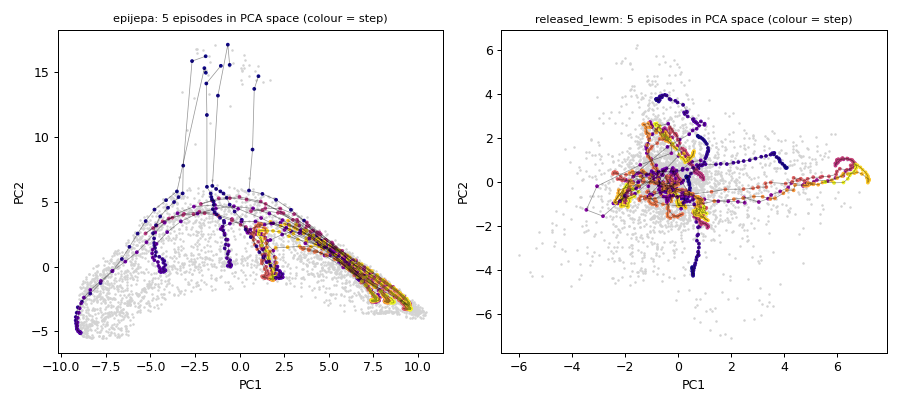

The data file committed next to this chart (first rows):
block_x, block_y, block_z, block_yaw, effector_x, effector_y, effector_z, gripper_opening, episode, step, epijepa_pca1, epijepa_pca2, epijepa_pca3, released_lewm_pca1, released_lewm_pca2, released_lewm_pca3
0.4885, -0.1041, 0.02, 0.4308, 0.425, -5.927090471467913e-07, 0.275, 0.0, 348, 0, 1.054, 14.67, -12.2, 0.7417, 2.102, -0.2691
0.4885, -0.1041, 0.01995, 0.4308, 0.4263, 0.003944, 0.2748, 0.001428, 348, 1, 0.818, 13.69, -10.35, 0.7606, 2.079, -0.2641
0.4885, -0.1041, 0.01996, 0.4308, 0.4349, -0.002816, 0.2687, 0.002281, 348, 2, 0.7215, 9.018, -5.043, 0.7973, 2.036, -0.2796
0.4885, -0.1041, 0.01996, 0.4308, 0.4426, -0.01296, 0.2598, 0.002822, 348, 3, 0.5232, 5.858, -2.004, 0.8492, 2.033, -0.3191
0.4885, -0.1041, 0.01996, 0.4308, 0.4485, -0.02769, 0.2459, 0.05215, 348, 4, 1.274, 5.6, -1.869, 0.9115, 1.977, -0.3786
0.4885, -0.1041, 0.01996, 0.4308, 0.458, -0.04353, 0.2309, 0.0621, 348, 5, 2.04, 5.147, -1.787, 0.9755, 1.908, -0.3987
0.4885, -0.1041, 0.01996, 0.4308, 0.4653, -0.06209, 0.219, 0.05974, 348, 6, 2.876, 4.371, -1.795, 1.027, 1.827, -0.3869
0.4885, -0.1041, 0.01996, 0.4308, 0.4774, -0.07937, 0.2059, 0.0754, 348, 7, 3.611, 3.542, -1.858, 1.084, 1.734, -0.3653
0.4885, -0.1041, 0.01996, 0.4308, 0.4867, -0.09123, 0.1921, 0.08305, 348, 8, 4.108, 2.753, -1.797, 1.13, 1.552, -0.3389
0.4885, -0.1041, 0.01996, 0.4308, 0.489, -0.09453, 0.1827, 0.08027, 348, 9, 4.33, 2.403, -1.735, 1.142, 1.44, -0.3678
0.4885, -0.1041, 0.01996, 0.4308, 0.4886, -0.09867, 0.1719, 0.05002, 348, 10, 4.568, 1.994, -1.584, 1.138, 1.401, -0.3646
0.4885, -0.1041, 0.01996, 0.4308, 0.4864, -0.1041, 0.1615, 0.03573, 348, 11, 4.85, 1.56, -1.478, 1.11, 1.352, -0.3605
0.4885, -0.1041, 0.01996, 0.4308, 0.4882, -0.1047, 0.1517, 0.04737, 348, 12, 5.059, 1.224, -1.314, 1.09, 1.258, -0.398
0.4885, -0.1041, 0.01996, 0.4308, 0.4889, -0.1056, 0.1408, 0.03754, 348, 13, 5.243, 0.9083, -1.107, 1.067, 1.168, -0.4321
0.4885, -0.1041, 0.01996, 0.4308, 0.4891, -0.1064, 0.1296, 0.0308, 348, 14, 5.488, 0.5627, -0.8848, 1.033, 1.089, -0.4606
0.4885, -0.1041, 0.01996, 0.4308, 0.493, -0.1041, 0.1192, 0.04668, 348, 15, 5.678, 0.2627, -0.6062, 0.9897, 0.9066, -0.5432
0.4885, -0.1041, 0.01996, 0.4308, 0.4939, -0.1049, 0.1068, 0.02954, 348, 16, 5.92, -0.03297, -0.3835, 0.8981, 0.7566, -0.6004
0.4885, -0.1041, 0.01996, 0.4308, 0.4948, -0.1065, 0.09397, 0.03497, 348, 17, 6.23, -0.3257, -0.2255, 0.7693, 0.6156, -0.6616
0.4885, -0.1041, 0.01996, 0.4308, 0.4927, -0.109, 0.08422, 0.02282, 348, 18, 6.502, -0.5898, -0.166, 0.6503, 0.517, -0.6593
0.4885, -0.1041, 0.01996, 0.4308, 0.4937, -0.1131, 0.07207, 0.01531, 348, 19, 6.794, -0.8866, -0.1428, 0.4873, 0.39, -0.6601
0.4885, -0.1041, 0.01996, 0.4308, 0.4908, -0.1097, 0.06097, 0.01084, 348, 20, 6.774, -0.8945, 0.03929, 0.4173, 0.2431, -0.7324
0.4885, -0.1041, 0.01996, 0.4308, 0.4903, -0.1078, 0.04936, 0.008033, 348, 21, 6.744, -0.9357, 0.1158, 0.3248, 0.1975, -0.7591
0.4885, -0.1041, 0.01996, 0.4308, 0.4907, -0.1065, 0.0381, 0.006331, 348, 22, 6.704, -0.9378, 0.1593, 0.1931, 0.071, -0.779
0.4885, -0.1041, 0.01996, 0.4308, 0.4896, -0.105, 0.029, 0.02373, 348, 23, 6.592, -0.9105, 0.1775, 0.08876, -0.05105, -0.8422
0.4885, -0.1041, 0.01996, 0.4308, 0.4881, -0.1055, 0.02622, 0.0807, 348, 24, 6.661, -0.9594, 0.1432, -0.005251, -0.006833, -0.8048
0.4885, -0.1041, 0.01996, 0.4308, 0.4883, -0.1062, 0.02518, 0.211, 348, 25, 6.718, -0.9951, 0.1401, -0.1488, -0.07937, -0.7703
0.4885, -0.1041, 0.01996, 0.4308, 0.4917, -0.107, 0.02179, 0.3649, 348, 26, 6.721, -1.023, 0.08915, -0.3752, -0.248, -0.8374
0.4885, -0.1041, 0.01996, 0.4308, 0.4911, -0.1063, 0.01927, 0.4943, 348, 27, 6.704, -1.011, 0.1039, -0.4445, -0.2794, -0.8469
0.4886, -0.1038, 0.01975, 0.4291, 0.4898, -0.1064, 0.01799, 0.5618, 348, 28, 6.692, -1.006, 0.1256, -0.42, -0.2473, -0.8047
0.4896, -0.1037, 0.01979, 0.4354, 0.4908, -0.1062, 0.01798, 0.5616, 348, 29, 6.695, -1.014, 0.09323, -0.4895, -0.3371, -0.8657
0.4859, -0.1021, 0.02364, 0.4302, 0.4872, -0.1047, 0.0217, 0.5619, 348, 30, 6.687, -0.9773, 0.1708, -0.4169, -0.2862, -0.7877
0.4839, -0.1022, 0.0323, 0.4272, 0.4848, -0.1043, 0.03, 0.5619, 348, 31, 6.748, -0.9834, 0.1618, -0.4558, -0.224, -0.6859
0.4809, -0.1001, 0.04794, 0.4304, 0.4816, -0.1018, 0.0453, 0.5619, 348, 32, 6.753, -0.8841, 0.2294, -0.4774, -0.1571, -0.632
0.4778, -0.09829, 0.06591, 0.4368, 0.4783, -0.09955, 0.06317, 0.5619, 348, 33, 6.554, -0.6706, 0.3034, -0.3551, 0.01073, -0.448
0.4771, -0.09853, 0.08398, 0.4401, 0.4773, -0.09932, 0.08119, 0.5618, 348, 34, 6.296, -0.3916, 0.2263, -0.3357, 0.1419, -0.3297
0.4749, -0.09861, 0.1022, 0.4349, 0.4749, -0.09896, 0.09934, 0.5618, 348, 35, 6.005, -0.09107, 0.08771, -0.2336, 0.3147, -0.1428
0.4768, -0.09749, 0.1202, 0.439, 0.4766, -0.0976, 0.1175, 0.5616, 348, 36, 5.567, 0.3628, -0.1455, -0.2096, 0.33, -0.1103
0.4774, -0.0943, 0.1382, 0.4333, 0.4771, -0.09405, 0.1354, 0.5616, 348, 37, 5.086, 0.8793, -0.3284, -0.1285, 0.336, -0.1106
0.4697, -0.09438, 0.1564, 0.4275, 0.4694, -0.09362, 0.1537, 0.5616, 348, 38, 4.63, 1.383, -0.4437, 0.1783, 0.613, 0.288
0.4603, -0.09615, 0.175, 0.4375, 0.4598, -0.09486, 0.1723, 0.5615, 348, 39, 4.354, 1.818, -0.5573, 0.5289, 0.9242, 0.6943
0.4486, -0.09235, 0.1936, 0.4484, 0.448, -0.09089, 0.1909, 0.5615, 348, 40, 3.926, 2.334, -0.4309, 0.8564, 0.9865, 1.022
0.4358, -0.0881, 0.2123, 0.4566, 0.4349, -0.0862, 0.2096, 0.5615, 348, 41, 3.415, 2.811, -0.2746, 0.7834, 0.733, 1.056
0.4169, -0.07865, 0.2311, 0.4694, 0.416, -0.07645, 0.2284, 0.5616, 348, 42, 2.753, 3.242, 0.08567, 0.1502, 0.0374, 0.782
0.4014, -0.07423, 0.2503, 0.4724, 0.4001, -0.07125, 0.2474, 0.5615, 348, 43, 2.29, 3.392, 0.3357, -0.6229, -0.4339, 0.3787
0.3838, -0.07037, 0.2693, 0.4854, 0.3822, -0.06691, 0.2664, 0.5615, 348, 44, 1.876, 3.34, 0.5367, -1.154, -0.6712, 0.01585
0.3671, -0.06483, 0.2884, 0.5069, 0.3652, -0.06096, 0.2855, 0.5616, 348, 45, 1.396, 3.227, 0.7531, -1.251, -0.7166, -0.1689
0.3501, -0.05769, 0.3076, 0.5157, 0.3478, -0.05339, 0.3045, 0.5615, 348, 46, 0.9449, 3.088, 0.9293, -0.9704, -0.5762, -0.2615
0.3367, -0.0542, 0.3251, 0.512, 0.334, -0.04915, 0.3219, 0.5615, 348, 47, 0.5949, 2.847, 0.9999, -0.5466, -0.4157, -0.3743
0.3336, -0.05454, 0.336, 0.5236, 0.3305, -0.04917, 0.3331, 0.5614, 348, 48, 0.408, 2.746, 0.9885, -0.379, -0.291, -0.4425
0.3295, -0.05581, 0.342, 0.5426, 0.3263, -0.05044, 0.3392, 0.5615, 348, 49, 0.4399, 2.604, 1.028, -0.176, -0.2577, -0.5074
0.3315, -0.05995, 0.3261, 0.5559, 0.3286, -0.05519, 0.3238, 0.5617, 348, 50, 0.4952, 2.631, 1.134, 0.03888, -0.3452, -0.5767
0.3287, -0.06273, 0.3058, 0.5713, 0.3262, -0.05851, 0.3032, 0.5618, 348, 51, 0.6878, 2.586, 1.279, 0.3404, -0.4475, -0.6618
0.3292, -0.0639, 0.2853, 0.5961, 0.3269, -0.06029, 0.2825, 0.5619, 348, 52, 0.8503, 2.652, 1.345, 0.5442, -0.6252, -0.6768
0.3306, -0.06267, 0.2646, 0.6271, 0.3286, -0.05973, 0.2616, 0.562, 348, 53, 0.9378, 2.734, 1.526, 0.6102, -0.7266, -0.6302
0.3278, -0.06231, 0.2437, 0.6444, 0.3261, -0.0597, 0.2405, 0.5621, 348, 54, 0.9945, 2.673, 1.702, 0.9932, -0.7755, -0.6561
0.3257, -0.06391, 0.2229, 0.6577, 0.3242, -0.06167, 0.2195, 0.5621, 348, 55, 1.208, 2.57, 1.939, 1.52, -0.8689, -0.7323
0.3238, -0.06226, 0.2021, 0.6736, 0.3226, -0.06065, 0.1985, 0.5621, 348, 56, 1.241, 2.45, 2.295, 1.894, -0.8724, -0.7565
0.3241, -0.06278, 0.1815, 0.681, 0.3234, -0.06164, 0.1781, 0.5621, 348, 57, 1.427, 2.236, 2.696, 2.26, -0.8949, -0.7668
0.3251, -0.06366, 0.161, 0.6868, 0.3247, -0.06292, 0.1577, 0.562, 348, 58, 1.567, 1.986, 3.149, 2.517, -0.9389, -0.7598
0.3266, -0.05861, 0.1405, 0.6953, 0.3265, -0.05844, 0.1373, 0.5621, 348, 59, 1.494, 1.81, 3.745, 2.48, -0.6988, -0.6078
... 945 more rows
